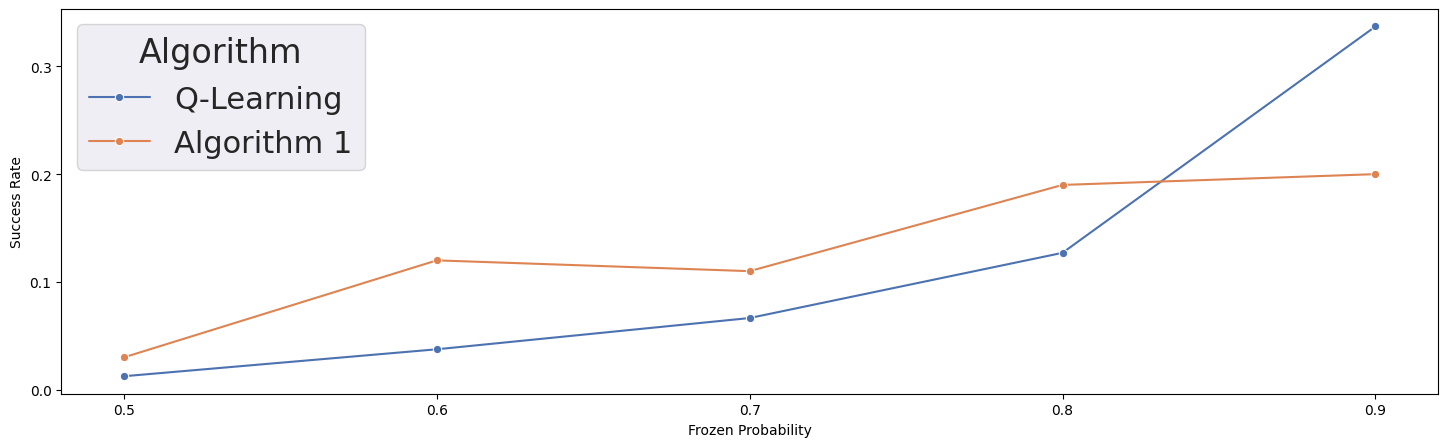

Source code (Python): (Note: this script raises an exception after producing the figure.)

import numpy as np
import matplotlib.pyplot as plt
import pandas as pd
import seaborn as sns
from pathlib import Path

ProbabilityFrozen = [0.5, 0.6, 0.7, 0.8, 0.9]


def plot_benchmarking(data):
    """Plot the steps and rewards from dataframes."""
    fig, ax = plt.subplots(nrows=1, ncols=1, figsize=(15, 5))

    sns.set(font_scale = 2)

    sns.lineplot(
        data=data, x="Frozen Probability", y="Success Rate", hue="Algorithm", marker="o", markersize = 6)

    ax.set_xticks(ProbabilityFrozen)
        
    fig.tight_layout()
    img_title = "Benchmarking Algorithm 1 and Q-Learning.png"
    
    fig.savefig(Path("./img/") / img_title, bbox_inches="tight")
    plt.show()


def plot_mapsize_comp(success_rate, map_sizes):
    
    maps = map_sizes * len(ProbabilityFrozen) 
    maps.sort()
    
    d = {"Frozen Probability": ProbabilityFrozen*len(map_sizes), "Success Rate": success_rate, "Map Size": maps}
    data = pd.DataFrame(data=d)
    
    sns.color_palette("Paired")

    fig, ax = plt.subplots(nrows=1, ncols=1, figsize=(15, 5))
    
    sns.set(font_scale = 2)

    sns.lineplot(
        data=data, x="Frozen Probability", y="Success Rate", hue="Map Size", marker="o", markersize = 6, palette = ["C0", "C1", "C2", "k"])

    ax.set_xticks(ProbabilityFrozen)
        
    fig.tight_layout()
    img_title = "success rate.png"
    
    fig.savefig(Path("./img/") / img_title, bbox_inches="tight")
    plt.show()



def make_plot_data(q_success_rate, a1_success_rate):
    d = {"Frozen Probability": ProbabilityFrozen*2, "Success Rate": q_success_rate + a1_success_rate, "Algorithm": ["Q-Learning"]*5 + ["Algorithm 1"]*5}
    return pd.DataFrame(data=d)


if __name__ == "__main__":
    #d = {"Frozen Probability": [0.5, 0.6, 0.7, 0.8, 0.9]*2, "Success Rate": [0.1775, 0.224, 0.2775, 0.5315, 0.812] + [0.71, 0.71, 0.8, 0.83, 0.91], "Algorithm": ["Q-Learning"]*5 + ["Algorithm 1"]*5}
    #data = pd.DataFrame(data = d)S
    
    q_success_rate = [0.0125, 0.0375, 0.0665, 0.127, 0.337]
    a1_success_rate =  [0.03, 0.12, 0.11, 0.19, 0.2]
    
    data = make_plot_data(q_success_rate, a1_success_rate)
    plot_benchmarking(data)
    
    plot_benchmarking(data)



"""
Map size 4:
different reward 100 runs:
Q Learning Success Rate:  [0.0225, 0.03, 0.0665, 0.184, 0.456]
Algorithm 1 Success Rate:  [0.95, 0.92, 0.91, 0.96, 0.98]


same reward 100 runs:
Q Learning Success Rate:  [0.1155, 0.191, 0.345, 0.4615, 0.683]
Algorithm 1 Success Rate:  [0.34, 0.36, 0.54, 0.57, 0.62]

Map size 5:
different reward 100 runs:
Q Learning Success Rate:  [0.001, 0.005, 0.0125, 0.0655, 0.1915]
Algorithm 1 Success Rate:  [0.8, 0.79, 0.77, 0.83, 0.92]

same reward 100 runs:
Q Learning Success Rate:  [0.0125, 0.0375, 0.0665, 0.127, 0.337]
Algorithm 1 Success Rate:  [0.03, 0.12, 0.11, 0.19, 0.2]

Success Rate:
[1.0, 0.96, 0.94, 0.96, 0.96, 0.82, 0.72, 0.8, 0.88, 0.94, 0.7, 0.6, 0.68, 0.74, 0.9, 0.64, 0.4, 0.52, 0.78, 0.96]


"""
